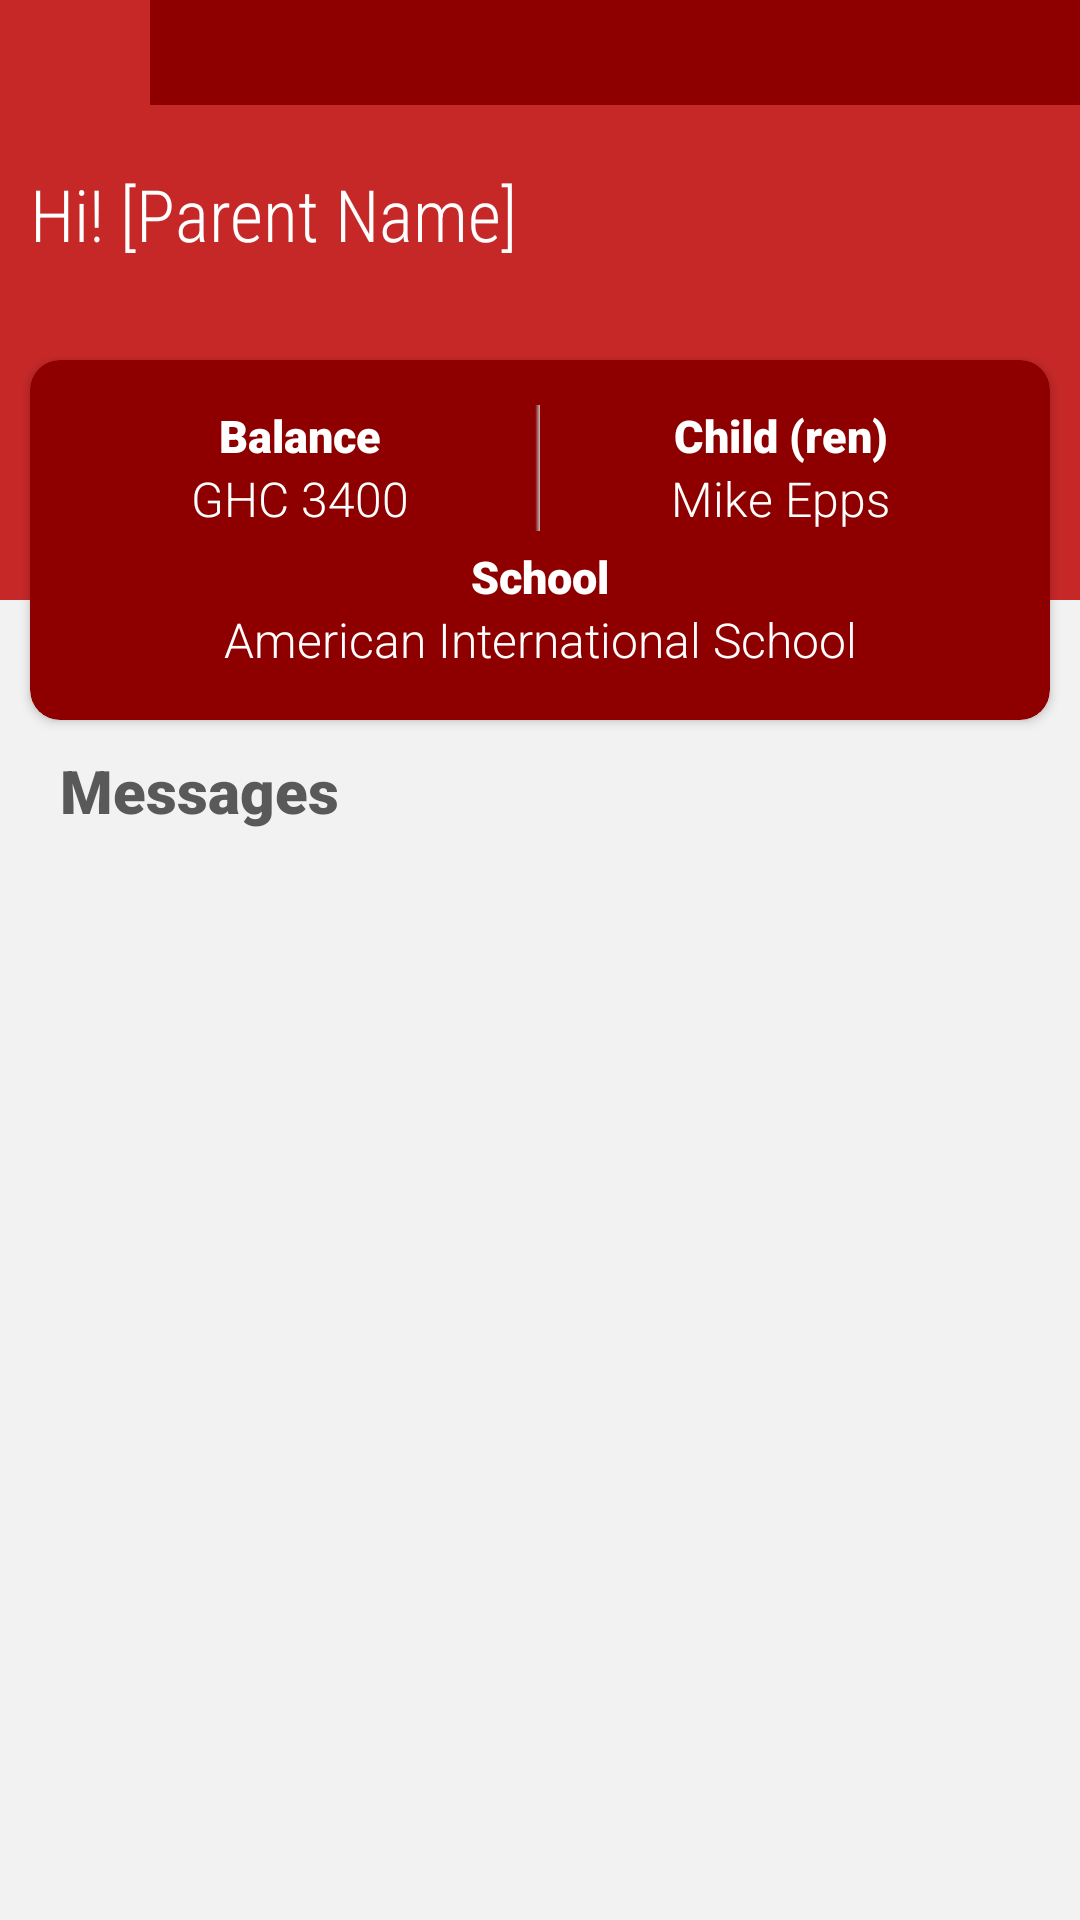

Here is an Android app screen rendered from its layout file. Give the layout XML and the strings, colors and styles it references.
<!-- AndroidManifest.xml: application theme AppTheme -->
<!-- res/layout/activity_smartsale_dashborad.xml -->
<?xml version="1.0" encoding="utf-8"?>
<android.support.v4.widget.DrawerLayout xmlns:android="http://schemas.android.com/apk/res/android"
    xmlns:app="http://schemas.android.com/apk/res-auto"
    xmlns:tools="http://schemas.android.com/tools"
    android:layout_width="match_parent"
    android:layout_height="match_parent"
    tools:context="com.smartsaleerp.smartsale.smartsale_dashborad"
    android:background="#f2f2f2"
    android:id="@+id/dashboarddrawer"
    >
    <RelativeLayout
        android:layout_width="match_parent"
        android:layout_height="match_parent"
        >
    <FrameLayout
        android:layout_width="match_parent"
        android:layout_height="200dp"
        android:background="#c62828"
        >
        <RelativeLayout
            android:layout_width="match_parent"
            android:layout_height="match_parent"
            >
            <LinearLayout
                android:id="@+id/smartsalenavigation"
                android:layout_width="match_parent"
                android:layout_height="35dp"
                android:background="#8e0000"
                android:orientation="horizontal"
                android:layout_alignParentTop="true"
                >

                <ImageButton
                    android:id="@+id/dashboardnavigationbtn"
                    android:layout_width="50dp"
                    android:layout_height="match_parent"
                    android:src="@drawable/ic_menu_black_24dp"
                    android:layout_gravity="center"
                    android:background="#c62828"
                    />
            </LinearLayout>

            <TextView
                android:layout_width="match_parent"
                android:layout_height="wrap_content"
                android:text="Hi! [Parent Name]"
                android:textSize="24dp"
                android:layout_below="@+id/smartsalenavigation"
                android:layout_marginLeft="10dp"
                android:textColor="#fff"
                android:layout_marginTop="20dp"
                android:fontFamily="sans-serif-condensed-light"
                />

        </RelativeLayout>
    </FrameLayout>

    <android.support.v7.widget.CardView
        android:id="@+id/quickview"
        android:layout_width="match_parent"
        android:layout_height="120dp"
        app:cardCornerRadius="10dp"
        android:layout_marginLeft="10dp"
        android:layout_marginRight="10dp"
        android:layout_marginTop="120dp"
        app:cardBackgroundColor="#8e0000"
        >
        <LinearLayout
            android:layout_width="match_parent"
            android:layout_height="match_parent"
            android:orientation="vertical"
            android:padding="10dp"

            >

        <LinearLayout
            android:layout_width="match_parent"
            android:layout_height="wrap_content"
            android:orientation="horizontal"
            android:layout_marginTop="5dp"
            >
            <LinearLayout
                android:layout_width="0dp"
                android:layout_height="match_parent"
                android:orientation="vertical"
                android:layout_weight="1"
                android:background="@drawable/unknown_splitter"
                >
                <TextView
                    android:layout_width="match_parent"
                    android:layout_height="wrap_content"
                    android:text="Balance"
                    android:fontFamily="sans-serif-black"
                    android:textSize="15sp"
                    android:textColor="#fff"
                    android:gravity="center"
                    />
                <TextView
                    android:layout_width="match_parent"
                    android:layout_height="wrap_content"
                    android:text="GHC 3400"
                    android:textSize="16sp"
                    android:fontFamily="sans-serif-light"
                    android:textColor="#fff"
                    android:gravity="center"
                    />
            </LinearLayout>

            <LinearLayout
                android:layout_width="0dp"
                android:layout_height="match_parent"
                android:orientation="vertical"
                android:layout_weight="1"
                >
                <TextView
                    android:layout_width="match_parent"
                    android:layout_height="wrap_content"
                    android:text="Child (ren)"
                    android:fontFamily="sans-serif-black"
                    android:textSize="15sp"
                    android:textColor="#fff"
                    android:gravity="center"
                    />
                <TextView
                    android:layout_width="match_parent"
                    android:layout_height="wrap_content"
                    android:text="Mike Epps"
                    android:textSize="16sp"
                    android:fontFamily="sans-serif-light"
                    android:textColor="#fff"
                    android:gravity="center"
                    />
            </LinearLayout>
        </LinearLayout>

            <LinearLayout
                android:layout_width="match_parent"
                android:layout_height="wrap_content"
                android:orientation="vertical"
                android:layout_marginTop="5dp"
                >

                <TextView
                    android:layout_width="match_parent"
                    android:layout_height="wrap_content"
                    android:text="School"
                    android:gravity="center"
                    android:fontFamily="sans-serif-black"
                    android:textSize="15sp"
                    android:textColor="#fff"
                    />
                <TextView
                    android:layout_width="match_parent"
                    android:layout_height="wrap_content"
                    android:text="American International School"
                    android:gravity="center"
                    android:textSize="16sp"
                    android:fontFamily="sans-serif-light"
                    android:textColor="#fff"
                    />
            </LinearLayout>

        </LinearLayout>
    </android.support.v7.widget.CardView>

    <LinearLayout
        android:id="@+id/messagetitle"
        android:layout_width="match_parent"
        android:layout_height="wrap_content"
        android:layout_below="@+id/quickview"
        android:orientation="vertical">

        <TextView
            android:layout_width="match_parent"
            android:layout_height="wrap_content"
            android:text="Messages"
            android:textSize="20sp"
            android:padding="10dp"
            android:layout_marginLeft="10dp"
            android:layout_marginRight="10dp"
            android:fontFamily="sans-serif-black"
            android:textColor="#595959"
            />
    </LinearLayout>

    <android.support.v7.widget.RecyclerView
        android:id="@+id/messagelist"
        android:layout_width="match_parent"
        android:layout_height="match_parent"
        android:layout_marginRight="10dp"
        android:layout_marginLeft="10dp"
        android:layout_marginBottom="30dp"
        android:layout_below="@+id/messagetitle"

        />
    </RelativeLayout>

    <android.support.design.widget.NavigationView
        android:id="@+id/dashboardNavigationView"
        android:layout_width="220dp"
        android:layout_height="match_parent"
        android:layout_gravity="start"
        android:fitsSystemWindows="true"
        app:headerLayout="@layout/smartsaleheader"
        app:itemIconPadding="8dp"
        app:itemIconTint="#c62828"
        app:itemTextAppearance="@style/TextAppearance.AppCompat.Body1"
        app:itemTextColor="#4d4d4d"
        app:menu="@menu/navigation_menu" />


</android.support.v4.widget.DrawerLayout>
<!-- res/layout/smartsaleheader.xml (included above) -->
<?xml version="1.0" encoding="utf-8"?>
<LinearLayout
    xmlns:android="http://schemas.android.com/apk/res/android"
    android:layout_width="match_parent"
    android:layout_height="200dp"
    android:background="#c62828"
    >
</LinearLayout>
<!-- resources referenced by this layout -->
<resources>
  <!-- drawable unknown_splitter (drawable) -->
  <?xml version="1.0" encoding="utf-8"?>
  <shape android:shape="rectangle" xmlns:android="http://schemas.android.com/apk/res/android">
      <gradient android:startColor="#bfbfbf"
                android:centerColor="@android:color/transparent"
                android:centerX="0.01"
                android:angle="180"
          />
  </shape>
  <style name="AppTheme" parent="Theme.AppCompat.Light.NoActionBar">
          
          <item name="colorPrimaryDark">#8e0000</item>
          <item name="colorAccent">@color/colorAccent</item>
      </style>
  <!-- not gathered from this repository: default colours our renderer supplied (Android Studio template values) -->
  <color name="colorAccent">#FF03DAC5</color>
</resources>
